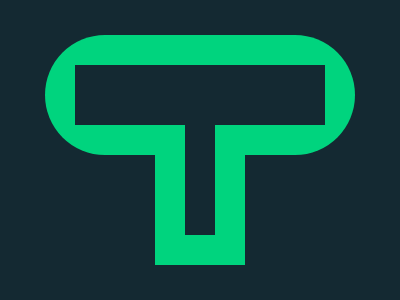

Write the HTML and CSS that draws this image.

<div class="c"><div class="i"></div></div>
<b></b
><style>
  body {
    display: flex;
    background: #142932;
    flex-direction: column;
    align-items: center;
    margin-top: 35;
  }
  .c {
    width: 310;
    height: 120;
    background: #00d47e;
    border-radius: 60px;
  }
  .i {
    width: 250;
    height: 60;
    position: absolute;
    background: #142932;
    margin-top: 30;
    margin-left: 30;
  }
  b {
    width: 30;
    height: 120;
    background: #142932;
    border: 30px solid #00d47e;
    border-top: none;
    margin-top: -40;
  }
</style>
